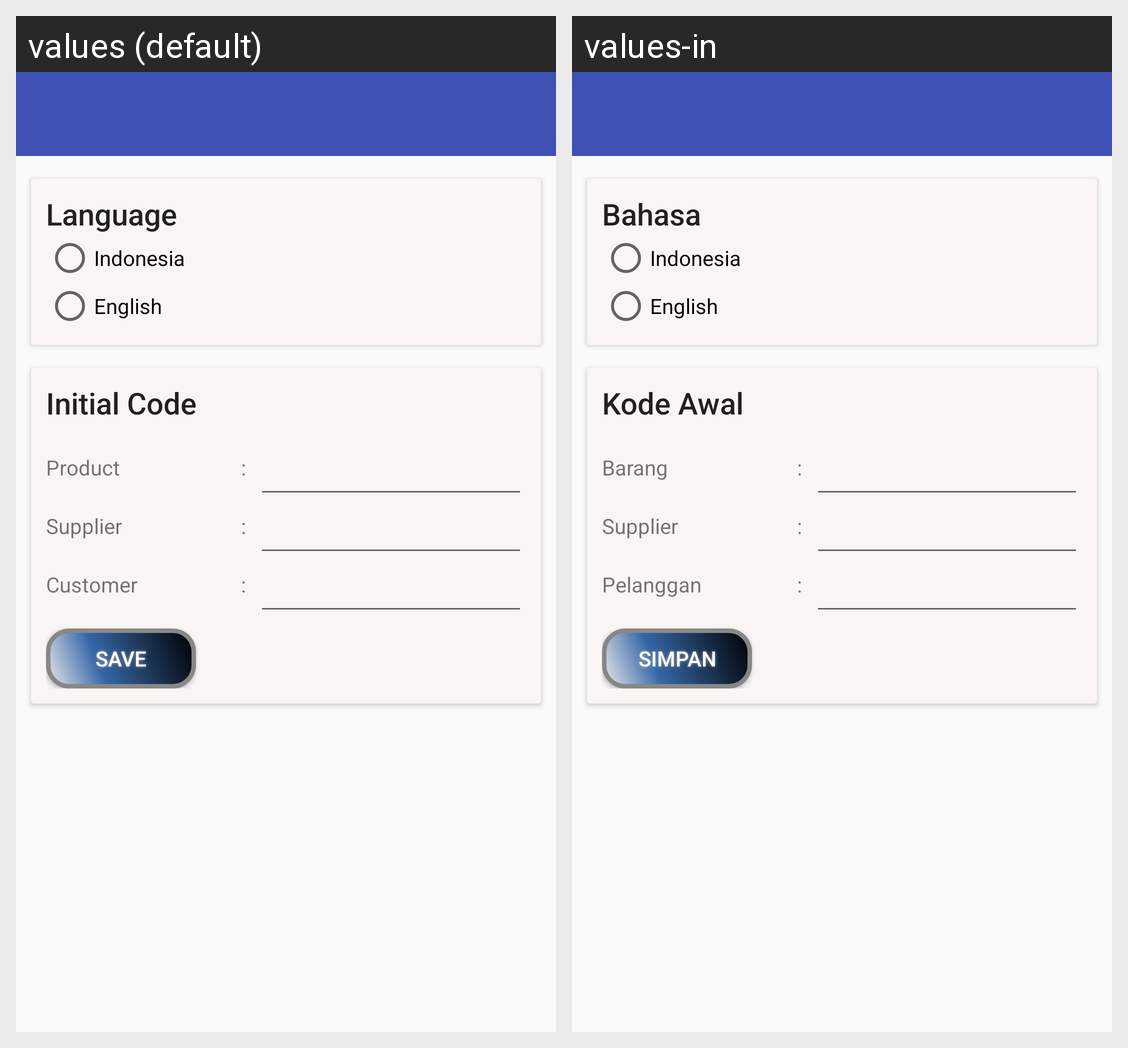

This grid shows one Android layout under two languages. Give, for every string resource on the screen, its name, the default text and each shown locale's text.
Android screen res/layout/activity_pengaturan.xml rendered under 2 locales, left to right: values (default), values-in. Device: Nexus 5 (rendered at 1080×1920; each locale shown at half size, 540×960, under a caption strip naming it); theme AppTheme.
Strings drawn on this screen, with the default value and each locale's value (text and hints the layout hard-codes, and strings that could not be matched under every locale, appear in the picture but are not listed):

bahasa
  values: Language
  values-in: Bahasa

kodeawal
  values: Initial Code
  values-in: Kode Awal

barang
  values: Product
  values-in: Barang

pelanggan
  values: Customer
  values-in: Pelanggan

simpan
  values: Save
  values-in: Simpan
